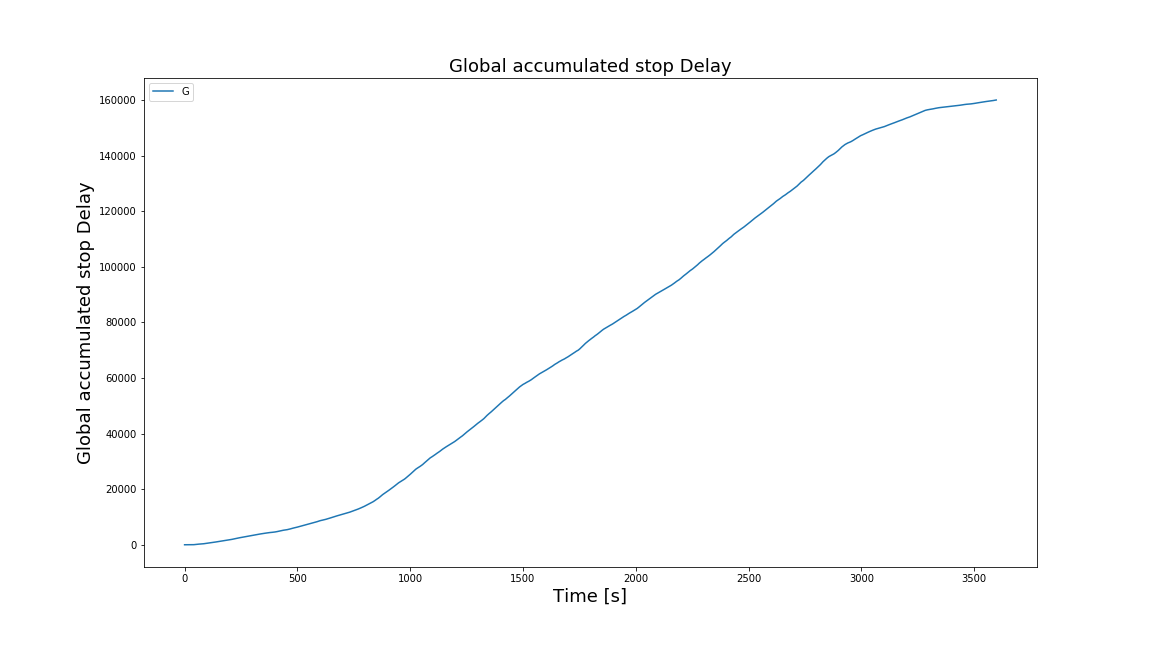

Values plotted in this chart, from the file beside it:
Time, Global accumulated stop Delay
0, 0.0
1, 0.0
2, 0.0
3, 0.0
4, 0.0
5, 0.0
6, 0.0
7, 0.0
8, 0.0
9, 0.0
10, 0.0
11, 0.0
12, 0.0
13, 0.0
14, 0.0
15, 0.0
16, 0.0
17, 0.0
18, 0.0
19, 0.0
20, 0.0
21, 0.0
22, 0.0
23, 0.0
24, 0.0
25, 0.0
26, 0.0
27, 0.0
28, 0.0
29, 0.005179
30, 1.005
31, 2.005
32, 3.005
33, 4.005
34, 5.621
35, 7.621
36, 9.621
37, 12.52
38, 15.74
39, 20.85
40, 27.26
41, 34.26
42, 41.26
43, 46.96
44, 52.96
45, 58.96
46, 64.96
47, 71.83
48, 79.56
49, 87.56
50, 95.88
51, 105.6
52, 116.6
53, 129.4
54, 142.4
55, 151.3
56, 159.3
57, 168
58, 177
59, 186
... 3,539 more rows
